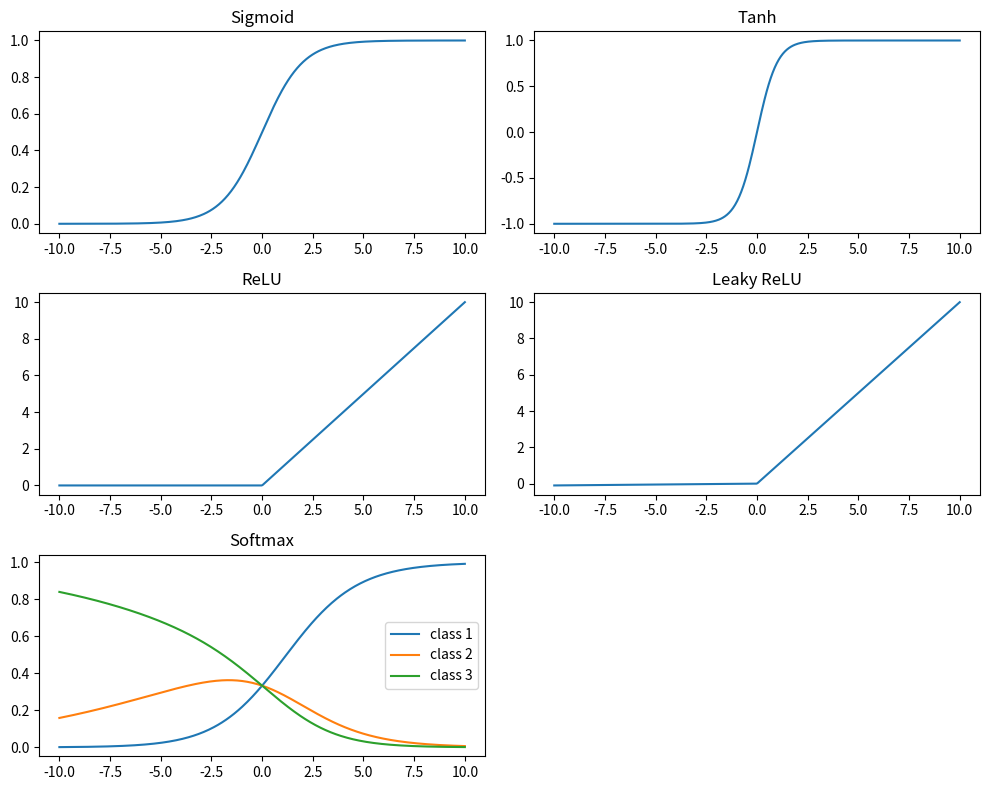

Generate this figure with matplotlib:
import numpy as np

def sigmoid(x):
    """
    Sigmoid activation function.
    """
    return 1 / (1 + np.exp(-x))

def tanh(x):
    """
    Hyperbolic tangent activation function.
    """
    return np.tanh(x)

def relu(x):
    """
    Rectified Linear Unit activation function.
    """
    return np.maximum(0, x)

def leaky_relu(x, alpha=0.01):
    """
    Leaky ReLU activation function.
    """
    return np.where(x > 0, x, alpha * x)

def softmax(x):
    """
    Softmax activation function for multi-class classification.
    Numerically stable implementation.
    """
    exps = np.exp(x - np.max(x))
    return exps / np.sum(exps, axis=-1, keepdims=True)

# Example usage and plotting
if __name__ == "__main__":
    import matplotlib.pyplot as plt
    x = np.linspace(-10, 10, 400)

    plt.figure(figsize=(10, 8))

    plt.subplot(3, 2, 1)
    plt.plot(x, sigmoid(x))
    plt.title("Sigmoid")

    plt.subplot(3, 2, 2)
    plt.plot(x, tanh(x))
    plt.title("Tanh")

    plt.subplot(3, 2, 3)
    plt.plot(x, relu(x))
    plt.title("ReLU")

    plt.subplot(3, 2, 4)
    plt.plot(x, leaky_relu(x))
    plt.title("Leaky ReLU")

    plt.subplot(3, 2, 5)
    # Softmax is usually applied to vectors, so plot softmax of a 3-element vector varying x
    x_vec = np.array([x, x/2, x/3]).T
    softmax_vals = np.apply_along_axis(softmax, 1, x_vec)
    plt.plot(x, softmax_vals[:, 0], label='class 1')
    plt.plot(x, softmax_vals[:, 1], label='class 2')
    plt.plot(x, softmax_vals[:, 2], label='class 3')
    plt.title("Softmax")
    plt.legend()

    plt.tight_layout()
    plt.savefig('activation_functions.png')
    plt.show()
